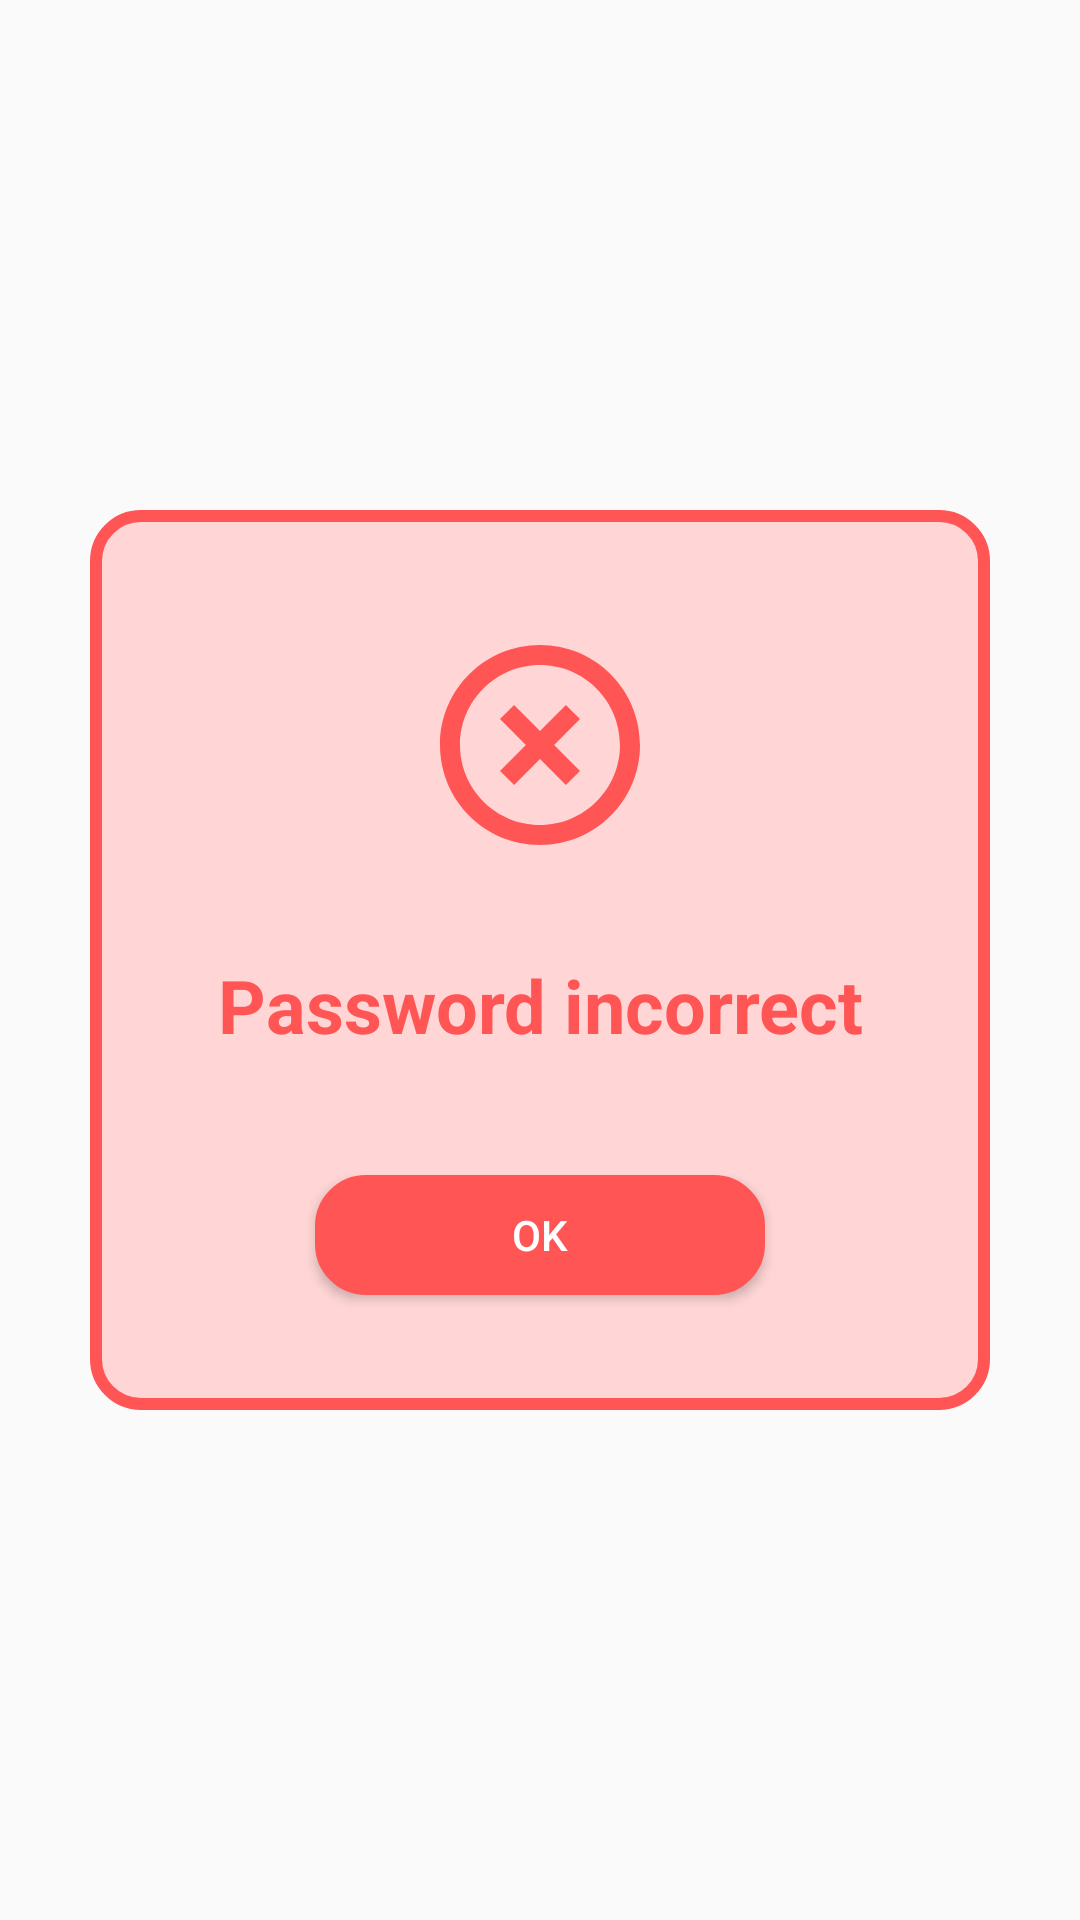

This screen was rendered from an Android layout file. Write that file and the resources it references.
<!-- AndroidManifest.xml: application theme AppTheme -->
<!-- res/layout/dialog_login.xml -->
<?xml version="1.0" encoding="utf-8"?>
<android.support.constraint.ConstraintLayout
    xmlns:android="http://schemas.android.com/apk/res/android"
    xmlns:app="http://schemas.android.com/apk/res-auto"
    android:layout_width="match_parent"
    android:layout_height="match_parent">

    <LinearLayout
        android:layout_width="300dp"
        android:layout_height="300dp"
        android:orientation="vertical"
        android:background="@drawable/backg_logo_9"
        android:gravity="center"
        app:layout_constraintBottom_toBottomOf="parent"
        app:layout_constraintEnd_toEndOf="parent"
        app:layout_constraintStart_toStartOf="parent"
        app:layout_constraintTop_toTopOf="parent">

        <ImageView
            android:id="@+id/imageView6"
            android:layout_width="80dp"
            android:layout_height="80dp"
            app:srcCompat="@drawable/ic_highlight_off_black_24dp"
            android:layout_marginBottom="30dp"/>

        <TextView
            android:id="@+id/tv_message"
            android:layout_width="match_parent"
            android:layout_height="wrap_content"
            android:text="Password incorrect"
            android:textSize="12pt"
            android:textStyle="bold"
            android:textColor="@color/color_6"
            android:layout_marginBottom="40dp"
            android:gravity="center"/>

        <Button
            android:id="@+id/btn_ok"
            android:layout_width="150dp"
            android:layout_height="40dp"
            android:text="OK"
            android:textColor="#fff"
            android:background="@drawable/backg_logo_10"/>
    </LinearLayout>
</android.support.constraint.ConstraintLayout>
<!-- resources referenced by this layout -->
<resources>
  <color name="color_6">#ff5555</color>
  <!-- drawable backg_logo_10 (drawable) -->
  <?xml version="1.0" encoding="utf-8"?>
  <shape xmlns:android="http://schemas.android.com/apk/res/android" android:shape="rectangle">
  
      <stroke
          android:width="4dp"
          android:color="@color/color_6"/>
      <corners android:radius="15dp"/>
  
      <solid android:color="@color/color_6"/>
  
  
  
  
  
  
  </shape>
  <!-- drawable backg_logo_9 (drawable) -->
  <?xml version="1.0" encoding="utf-8"?>
  <shape xmlns:android="http://schemas.android.com/apk/res/android" android:shape="rectangle">
  
      <stroke
          android:width="4dp"
          android:color="@color/color_6"/>
      <corners android:radius="15dp"/>
  
      <solid android:color="@color/color_7"/>
  
  
  
  
  
  
  </shape>
  <!-- drawable ic_highlight_off_black_24dp (drawable) -->
  <vector
      android:height="50dp"
      android:tint="@color/color_6"
      android:viewportHeight="24.0"
      android:viewportWidth="24.0"
      android:width="50dp"
      xmlns:android="http://schemas.android.com/apk/res/android">
      <path android:fillColor="#FF000000" android:pathData="M14.59,8L12,10.59 9.41,8 8,9.41 10.59,12 8,14.59 9.41,16 12,13.41 14.59,16 16,14.59 13.41,12 16,9.41 14.59,8zM12,2C6.47,2 2,6.47 2,12s4.47,10 10,10 10,-4.47 10,-10S17.53,2 12,2zM12,20c-4.41,0 -8,-3.59 -8,-8s3.59,-8 8,-8 8,3.59 8,8 -3.59,8 -8,8z"/>
  </vector>
  <style name="AppTheme" parent="Theme.AppCompat.Light.NoActionBar">
          
          <item name="colorPrimary">@color/color_2</item>
          <item name="colorPrimaryDark">@color/color_3</item>
          <item name="colorAccent">@color/color_1</item>
      </style>
  <color name="color_7">#ffd5d5</color>
  <color name="color_2">#262d37</color>
  <color name="color_3">#00C0C1</color>
  <color name="color_1">#15131b</color>
</resources>
